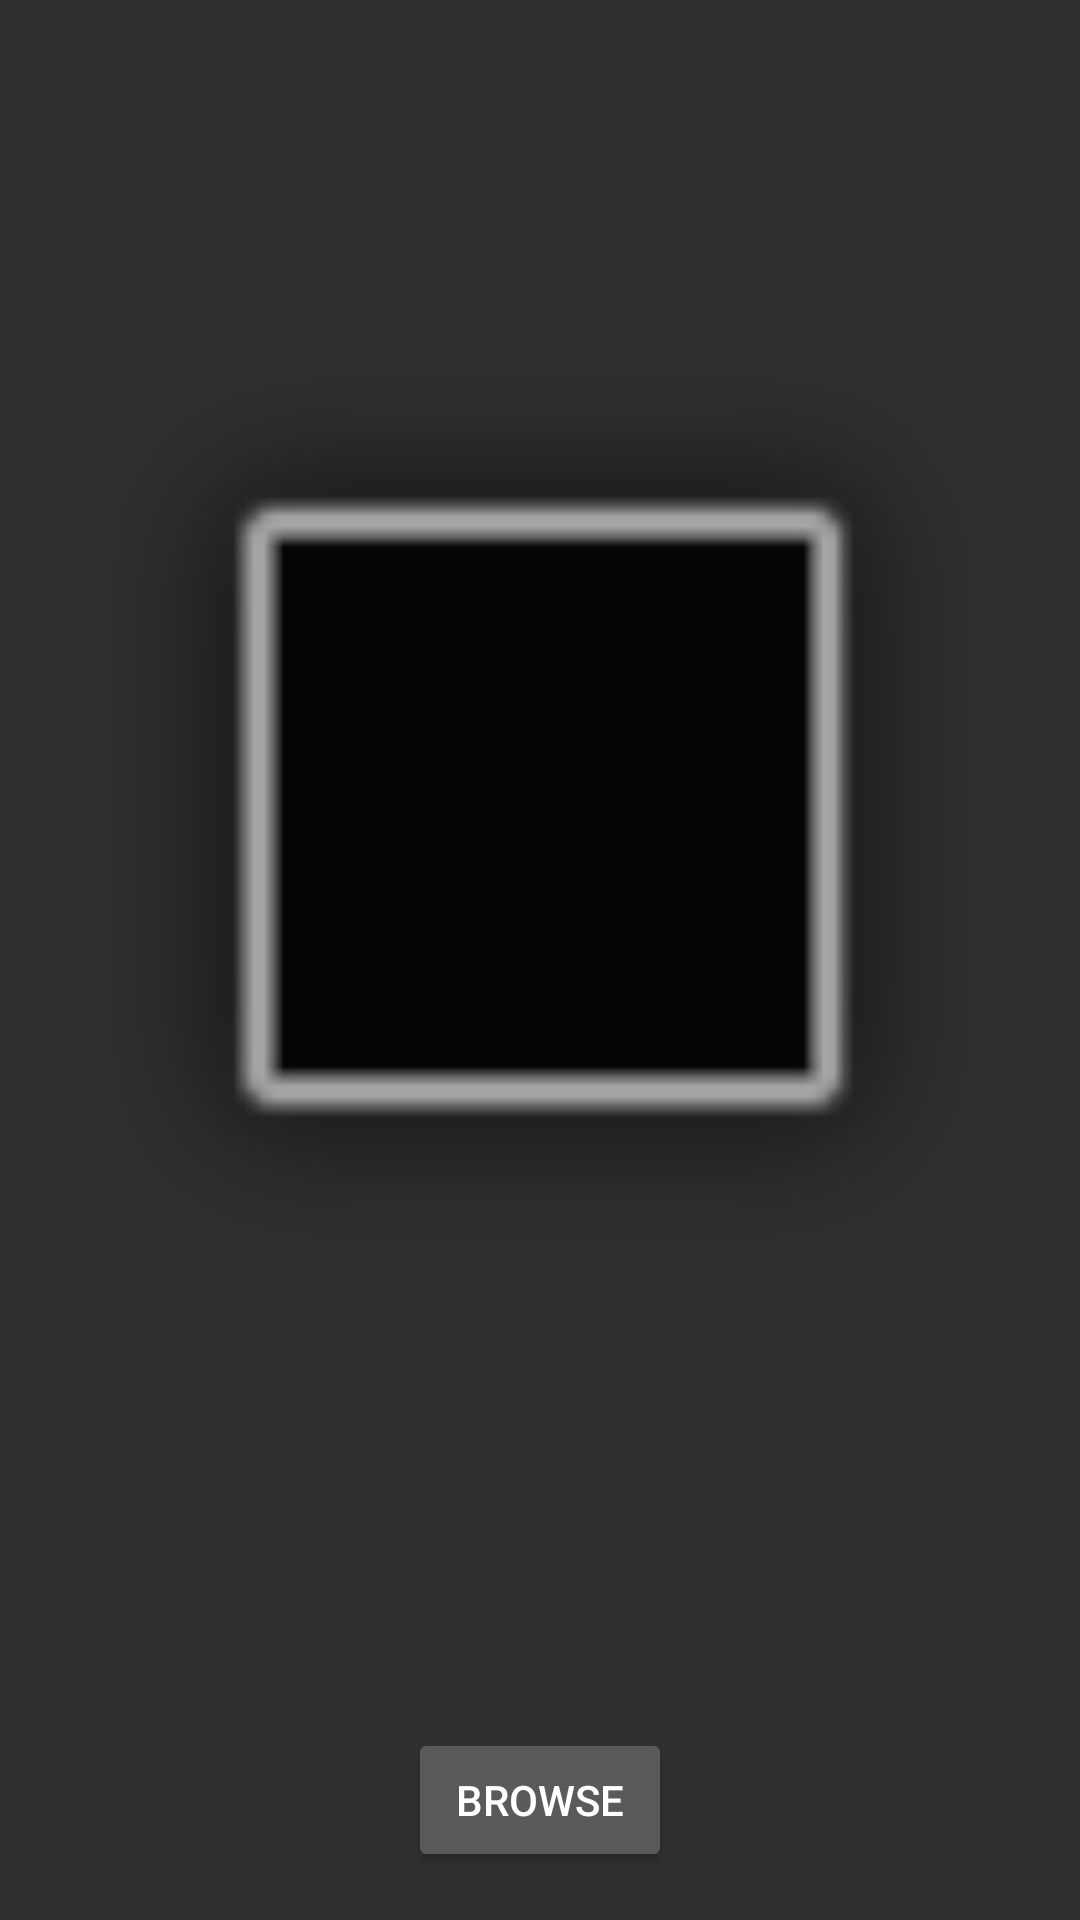

Produce the Android XML layout that renders to this screen, including the resource entries it uses.
<!-- AndroidManifest.xml: application theme AppTheme -->
<!-- res/layout/activity_main.xml -->
<?xml version="1.0" encoding="utf-8"?>
<android.support.constraint.ConstraintLayout xmlns:android="http://schemas.android.com/apk/res/android"
    xmlns:app="http://schemas.android.com/apk/res-auto"
    xmlns:tools="http://schemas.android.com/tools"
    android:layout_width="match_parent"
    android:layout_height="match_parent"
    tools:context=".MainActivity">

    <ImageView
        android:id="@+id/imageView"
        android:layout_width="0dp"
        android:layout_height="0dp"
        android:layout_marginBottom="8dp"
        android:layout_marginEnd="8dp"
        android:layout_marginLeft="8dp"
        android:layout_marginRight="8dp"
        android:layout_marginStart="8dp"
        android:layout_marginTop="8dp"
        app:layout_constraintBottom_toTopOf="@+id/browseBtn"
        app:layout_constraintEnd_toEndOf="parent"
        app:layout_constraintStart_toStartOf="parent"
        app:layout_constraintTop_toTopOf="parent"
        app:srcCompat="@android:drawable/alert_dark_frame" />

    <Button
        android:id="@+id/browseBtn"
        android:layout_width="wrap_content"
        android:layout_height="wrap_content"
        android:layout_marginBottom="16dp"
        android:text="Browse"
        app:layout_constraintBottom_toBottomOf="parent"
        app:layout_constraintEnd_toEndOf="parent"
        app:layout_constraintStart_toStartOf="parent" />
</android.support.constraint.ConstraintLayout>
<!-- resources referenced by this layout -->
<resources>
  <style name="AppTheme" parent="Theme.AppCompat.NoActionBar">
          
          <item name="colorPrimary">@color/colorPrimary</item>
          <item name="colorPrimaryDark">@color/colorPrimaryDark</item>
          <item name="colorAccent">@color/colorAccent</item>
      </style>
  <color name="colorPrimary">#3F51B5</color>
  <color name="colorPrimaryDark">#303F9F</color>
  <color name="colorAccent">#FF4081</color>
</resources>
